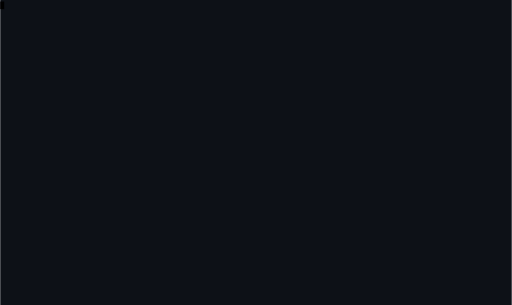
t = 0.00 s
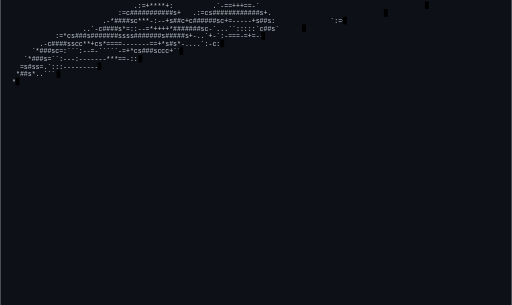
t = 0.83 s
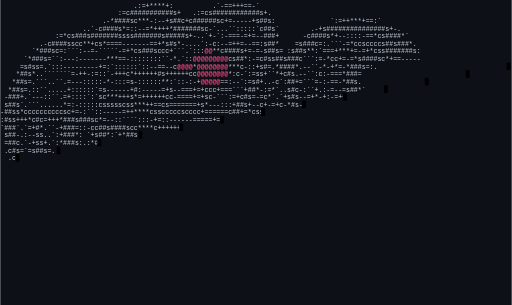
t = 1.63 s
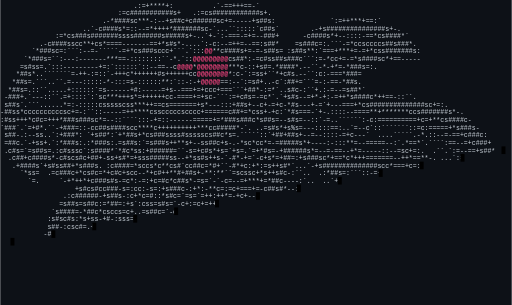
t = 2.50 s
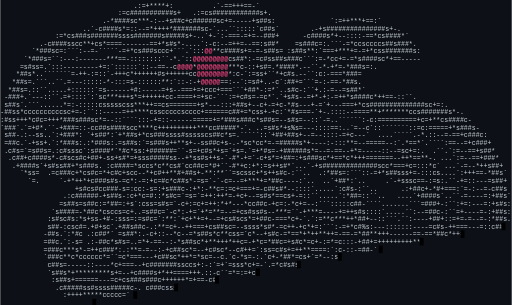
t = 3.30 s
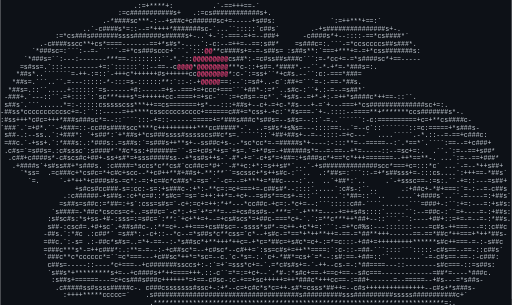
t = 4.12 s

The animated SVG that drew these frames (rendered in a browser with its animation timeline set to each time). Animation: 160 SMIL elements (animate=80,set=80); one cycle of 4.12 s.

<?xml version='1.0' encoding='utf-8'?>
<svg xmlns="http://www.w3.org/2000/svg" viewBox="0 0 1006.2 600.0" width="100%" height="100%">
<defs><clipPath id="clip-dinosaur-identity-0"><rect x="0" y="3.0" width="0" height="15"><animate attributeName="width" to="1006.2" dur="1.0s" begin="0.0s" fill="freeze" from="0" /></rect></clipPath><clipPath id="clip-dinosaur-identity-1"><rect x="0" y="18.0" width="0" height="15"><animate attributeName="width" to="1006.2" dur="1.0s" begin="0.08s" fill="freeze" from="0" /></rect></clipPath><clipPath id="clip-dinosaur-identity-2"><rect x="0" y="33.0" width="0" height="15"><animate attributeName="width" to="1006.2" dur="1.0s" begin="0.16s" fill="freeze" from="0" /></rect></clipPath><clipPath id="clip-dinosaur-identity-3"><rect x="0" y="48.0" width="0" height="15"><animate attributeName="width" to="1006.2" dur="1.0s" begin="0.24s" fill="freeze" from="0" /></rect></clipPath><clipPath id="clip-dinosaur-identity-4"><rect x="0" y="63.0" width="0" height="15"><animate attributeName="width" to="1006.2" dur="1.0s" begin="0.32s" fill="freeze" from="0" /></rect></clipPath><clipPath id="clip-dinosaur-identity-5"><rect x="0" y="78.0" width="0" height="15"><animate attributeName="width" to="1006.2" dur="1.0s" begin="0.4s" fill="freeze" from="0" /></rect></clipPath><clipPath id="clip-dinosaur-identity-6"><rect x="0" y="93.0" width="0" height="15"><animate attributeName="width" to="1006.2" dur="1.0s" begin="0.48s" fill="freeze" from="0" /></rect></clipPath><clipPath id="clip-dinosaur-identity-7"><rect x="0" y="108.0" width="0" height="15"><animate attributeName="width" to="1006.2" dur="1.0s" begin="0.56s" fill="freeze" from="0" /></rect></clipPath><clipPath id="clip-dinosaur-identity-8"><rect x="0" y="123.0" width="0" height="15"><animate attributeName="width" to="1006.2" dur="1.0s" begin="0.64s" fill="freeze" from="0" /></rect></clipPath><clipPath id="clip-dinosaur-identity-9"><rect x="0" y="138.0" width="0" height="15"><animate attributeName="width" to="1006.2" dur="1.0s" begin="0.72s" fill="freeze" from="0" /></rect></clipPath><clipPath id="clip-dinosaur-identity-10"><rect x="0" y="153.0" width="0" height="15"><animate attributeName="width" to="1006.2" dur="1.0s" begin="0.8s" fill="freeze" from="0" /></rect></clipPath><clipPath id="clip-dinosaur-identity-11"><rect x="0" y="168.0" width="0" height="15"><animate attributeName="width" to="1006.2" dur="1.0s" begin="0.88s" fill="freeze" from="0" /></rect></clipPath><clipPath id="clip-dinosaur-identity-12"><rect x="0" y="183.0" width="0" height="15"><animate attributeName="width" to="1006.2" dur="1.0s" begin="0.96s" fill="freeze" from="0" /></rect></clipPath><clipPath id="clip-dinosaur-identity-13"><rect x="0" y="198.0" width="0" height="15"><animate attributeName="width" to="1006.2" dur="1.0s" begin="1.04s" fill="freeze" from="0" /></rect></clipPath><clipPath id="clip-dinosaur-identity-14"><rect x="0" y="213.0" width="0" height="15"><animate attributeName="width" to="1006.2" dur="1.0s" begin="1.12s" fill="freeze" from="0" /></rect></clipPath><clipPath id="clip-dinosaur-identity-15"><rect x="0" y="228.0" width="0" height="15"><animate attributeName="width" to="1006.2" dur="1.0s" begin="1.2s" fill="freeze" from="0" /></rect></clipPath><clipPath id="clip-dinosaur-identity-16"><rect x="0" y="243.0" width="0" height="15"><animate attributeName="width" to="1006.2" dur="1.0s" begin="1.28s" fill="freeze" from="0" /></rect></clipPath><clipPath id="clip-dinosaur-identity-17"><rect x="0" y="258.0" width="0" height="15"><animate attributeName="width" to="1006.2" dur="1.0s" begin="1.36s" fill="freeze" from="0" /></rect></clipPath><clipPath id="clip-dinosaur-identity-18"><rect x="0" y="273.0" width="0" height="15"><animate attributeName="width" to="1006.2" dur="1.0s" begin="1.44s" fill="freeze" from="0" /></rect></clipPath><clipPath id="clip-dinosaur-identity-19"><rect x="0" y="288.0" width="0" height="15"><animate attributeName="width" to="1006.2" dur="1.0s" begin="1.52s" fill="freeze" from="0" /></rect></clipPath><clipPath id="clip-dinosaur-identity-20"><rect x="0" y="303.0" width="0" height="15"><animate attributeName="width" to="1006.2" dur="1.0s" begin="1.6s" fill="freeze" from="0" /></rect></clipPath><clipPath id="clip-dinosaur-identity-21"><rect x="0" y="318.0" width="0" height="15"><animate attributeName="width" to="1006.2" dur="1.0s" begin="1.68s" fill="freeze" from="0" /></rect></clipPath><clipPath id="clip-dinosaur-identity-22"><rect x="0" y="333.0" width="0" height="15"><animate attributeName="width" to="1006.2" dur="1.0s" begin="1.76s" fill="freeze" from="0" /></rect></clipPath><clipPath id="clip-dinosaur-identity-23"><rect x="0" y="348.0" width="0" height="15"><animate attributeName="width" to="1006.2" dur="1.0s" begin="1.84s" fill="freeze" from="0" /></rect></clipPath><clipPath id="clip-dinosaur-identity-24"><rect x="0" y="363.0" width="0" height="15"><animate attributeName="width" to="1006.2" dur="1.0s" begin="1.92s" fill="freeze" from="0" /></rect></clipPath><clipPath id="clip-dinosaur-identity-25"><rect x="0" y="378.0" width="0" height="15"><animate attributeName="width" to="1006.2" dur="1.0s" begin="2.0s" fill="freeze" from="0" /></rect></clipPath><clipPath id="clip-dinosaur-identity-26"><rect x="0" y="393.0" width="0" height="15"><animate attributeName="width" to="1006.2" dur="1.0s" begin="2.08s" fill="freeze" from="0" /></rect></clipPath><clipPath id="clip-dinosaur-identity-27"><rect x="0" y="408.0" width="0" height="15"><animate attributeName="width" to="1006.2" dur="1.0s" begin="2.16s" fill="freeze" from="0" /></rect></clipPath><clipPath id="clip-dinosaur-identity-28"><rect x="0" y="423.0" width="0" height="15"><animate attributeName="width" to="1006.2" dur="1.0s" begin="2.24s" fill="freeze" from="0" /></rect></clipPath><clipPath id="clip-dinosaur-identity-29"><rect x="0" y="438.0" width="0" height="15"><animate attributeName="width" to="1006.2" dur="1.0s" begin="2.32s" fill="freeze" from="0" /></rect></clipPath><clipPath id="clip-dinosaur-identity-30"><rect x="0" y="453.0" width="0" height="15"><animate attributeName="width" to="1006.2" dur="1.0s" begin="2.4s" fill="freeze" from="0" /></rect></clipPath><clipPath id="clip-dinosaur-identity-31"><rect x="0" y="468.0" width="0" height="15"><animate attributeName="width" to="1006.2" dur="1.0s" begin="2.48s" fill="freeze" from="0" /></rect></clipPath><clipPath id="clip-dinosaur-identity-32"><rect x="0" y="483.0" width="0" height="15"><animate attributeName="width" to="1006.2" dur="1.0s" begin="2.56s" fill="freeze" from="0" /></rect></clipPath><clipPath id="clip-dinosaur-identity-33"><rect x="0" y="498.0" width="0" height="15"><animate attributeName="width" to="1006.2" dur="1.0s" begin="2.64s" fill="freeze" from="0" /></rect></clipPath><clipPath id="clip-dinosaur-identity-34"><rect x="0" y="513.0" width="0" height="15"><animate attributeName="width" to="1006.2" dur="1.0s" begin="2.72s" fill="freeze" from="0" /></rect></clipPath><clipPath id="clip-dinosaur-identity-35"><rect x="0" y="528.0" width="0" height="15"><animate attributeName="width" to="1006.2" dur="1.0s" begin="2.8000000000000003s" fill="freeze" from="0" /></rect></clipPath><clipPath id="clip-dinosaur-identity-36"><rect x="0" y="543.0" width="0" height="15"><animate attributeName="width" to="1006.2" dur="1.0s" begin="2.88s" fill="freeze" from="0" /></rect></clipPath><clipPath id="clip-dinosaur-identity-37"><rect x="0" y="558.0" width="0" height="15"><animate attributeName="width" to="1006.2" dur="1.0s" begin="2.96s" fill="freeze" from="0" /></rect></clipPath><clipPath id="clip-dinosaur-identity-38"><rect x="0" y="573.0" width="0" height="15"><animate attributeName="width" to="1006.2" dur="1.0s" begin="3.04s" fill="freeze" from="0" /></rect></clipPath><clipPath id="clip-dinosaur-identity-39"><rect x="0" y="588.0" width="0" height="15"><animate attributeName="width" to="1006.2" dur="1.0s" begin="3.12s" fill="freeze" from="0" /></rect></clipPath></defs><rect width="100%" height="100%" fill="#0d1117" />
<g font-family="monospace" font-size="12.9px">
<text x="0" y="15.0" clip-path="url(#clip-dinosaur-identity-0)"><tspan fill="#c9d1d9" font-weight="normal">                                  .:=+****+:          .`-==+++==-`                                                                </tspan></text>
<text x="0" y="30.0" clip-path="url(#clip-dinosaur-identity-1)"><tspan fill="#c9d1d9" font-weight="normal">                              :=c###########s+   .:=cs############s+.                                                             </tspan></text>
<text x="0" y="45.0" clip-path="url(#clip-dinosaur-identity-2)"><tspan fill="#c9d1d9" font-weight="normal">                          .-*####sc***-:--+s##c+c######sc+=-----+s##s:              `:=++***+==:`                                 </tspan></text>
<text x="0" y="60.0" clip-path="url(#clip-dinosaur-identity-3)"><tspan fill="#c9d1d9" font-weight="normal">                     ..`-c####s*=::--=*++++*#######sc-`...``:::::`c##s`        .-+s###############s+-.                            </tspan></text>
<text x="0" y="75.0" clip-path="url(#clip-dinosaur-identity-4)"><tspan fill="#c9d1d9" font-weight="normal">              :=*cs###s#######ssss#######s#####s+-..`+-`:-===-=+=--###+      -c####s*+--::::-==*cs####*`                          </tspan></text>
<text x="0" y="90.0" clip-path="url(#clip-dinosaur-identity-5)"><tspan fill="#c9d1d9" font-weight="normal">          .-c####sscc**+cs*====-------==+*s#s*-....`:-c:--=++=--==:s##*    =s###c=:.```-=*ccsccccs##s###*.                        </tspan></text>
<text x="0" y="105.0" clip-path="url(#clip-dinosaur-identity-6)"><tspan fill="#c9d1d9" font-weight="normal">        `*###sc=:```:--=-`````-=+*cs###sccc+```.`:::</tspan><tspan fill="#ff4785" font-weight="bold">@@</tspan><tspan fill="#c9d1d9" font-weight="normal">**c####s+=-=-s##s= :s##s**:`===+***+=-=+*css#######s:                       </tspan></text>
<text x="0" y="120.0" clip-path="url(#clip-dinosaur-identity-7)"><tspan fill="#c9d1d9" font-weight="normal">      `*###s=``:---:-------***==-::::::::``-*.`::</tspan><tspan fill="#ff4785" font-weight="bold">@@@@@@@@@</tspan><tspan fill="#c9d1d9" font-weight="normal">cs##*:-=c#ss##s###c```:=-*cc+=-=*s####sc*+==-----                       </tspan></text>
<text x="0" y="135.0" clip-path="url(#clip-dinosaur-identity-8)"><tspan fill="#c9d1d9" font-weight="normal">     =s#ss=.`:::---------+=:`::::::`::--==--c</tspan><tspan fill="#ff4785" font-weight="bold">@@@@</tspan><tspan fill="#c9d1d9" font-weight="normal">*</tspan><tspan fill="#ff4785" font-weight="bold">@@@@@@@@</tspan><tspan fill="#c9d1d9" font-weight="normal">***c-::+s#=.*####*.--``-*-+*=-*###s=:.                                  </tspan></text>
<text x="0" y="150.0" clip-path="url(#clip-dinosaur-identity-9)"><tspan fill="#c9d1d9" font-weight="normal">    *##s*..```````=-++-:=::`-+++c*++++++#s++++++cc</tspan><tspan fill="#ff4785" font-weight="bold">@@@@@@@@</tspan><tspan fill="#c9d1d9" font-weight="normal">*:c-`:=ss+``*+c#s.--``:c:-===*###=                                      </tspan></text>
<text x="0" y="165.0" clip-path="url(#clip-dinosaur-identity-10)"><tspan fill="#c9d1d9" font-weight="normal">   *##s=.```..``.=---:::::-*-:::=s-::::::**:`::-:-+</tspan><tspan fill="#ff4785" font-weight="bold">@@@@@</tspan><tspan fill="#c9d1d9" font-weight="normal">==:--`:=s#+..-c`:##+=```=-:-==-*##s.                                      </tspan></text>
<text x="0" y="180.0" clip-path="url(#clip-dinosaur-identity-11)"><tspan fill="#c9d1d9" font-weight="normal">  *##s=.::``.....+::::::`=s------+#:-----=+s--===+=+ccc+===```+##*-:=*`..s#c-:``+.:-=--=s##*`                                     </tspan></text>
<text x="0" y="195.0" clip-path="url(#clip-dinosaur-identity-12)"><tspan fill="#c9d1d9" font-weight="normal"> -###+.`---::``.=+::::`:`sc***+++s*=++++++cc-====+=+sc-```:=+c#s=-=c*`.`+s#s--=+*-+:-=++*s####c*++==-::``.                        </tspan></text>
<text x="0" y="210.0" clip-path="url(#clip-dinosaur-identity-13)"><tspan fill="#c9d1d9" font-weight="normal"> s##s`.```......*=:-:::::cssssscss***++==cs=======+s*---:::+##s+--c+-=+c-*#s---+-=`+---===+*cs##############sc+=:.                </tspan></text>
<text x="0" y="225.0" clip-path="url(#clip-dinosaur-identity-14)"><tspan fill="#c9d1d9" font-weight="normal">-##ss*ccccccccccsc+=-:``::-----=++****csscccccscccc+======c##+=*css+-+c:`*#s===-`+-.::::--====**+*******ccs#######s*-.            </tspan></text>
<text x="0" y="240.0" clip-path="url(#clip-dinosaur-identity-15)"><tspan fill="#c9d1d9" font-weight="normal">:#ss+++*c#c=+++*###s###sc*=--::````:::-+=::------=====+=*###s###c*s##s=--s#s=--::`-=..``````:-c:==========+c=+**cs####c-          </tspan></text>
<text x="0" y="255.0" clip-path="url(#clip-dinosaur-identity-16)"><tspan fill="#c9d1d9" font-weight="normal">`###`.`=+#*.``-+###=::-cc##s####scc****c++++++++++***cc#####*-`. ..=s#s*+s%s=---::::==:..`=--c`::```````::=c:=====+*s###s-        </tspan></text>
<text x="0" y="270.0" clip-path="url(#clip-dinosaur-identity-17)"><tspan fill="#c9d1d9" font-weight="normal"> s##-.:--ss..`:+###*: `+s##*:`+*##s+*cs###ssss#ssssscs##c*s=.`````::`+##+##s+--=--::::-=+c---`  ....`````.-*.::--=-==+c###c:      </tspan></text>
<text x="0" y="285.0" clip-path="url(#clip-dinosaur-identity-18)"><tspan fill="#c9d1d9" font-weight="normal"> =##c.`-+ss+.`:*###s:.:*###s:.=s##s:`=s###s++**s+--ss##c+s-.-*sc*cc*=-=#####s*+----:-:::**=--=====--:`.*==*`.````:==--=+c###+     </tspan></text>
<text x="0" y="300.0" clip-path="url(#clip-dinosaur-identity-19)"><tspan fill="#c9d1d9" font-weight="normal"> .c#s=`=s##s=.:c#sssc`:s####*`*#c*ss:+######=``-s=+c#s*+s=`+s=.`=+*#s=-+######s*=--=-==--+*=-----::--=sc+=:.  .``.`:=--==+s##*    </tspan></text>
<text x="0" y="315.0" clip-path="url(#clip-dinosaur-identity-20)"><tspan fill="#c9d1d9" font-weight="normal">  .c##+c####s*-c#scs#c+##+-ss+s#*=+sss#####ss--+*ss#s++s-`-#*-+=`-c+s*=+##=:+s###sc*+==*c*+++=======--++*==**-. ...`:=--==+###*   </tspan></text>
<text x="0" y="330.0" clip-path="url(#clip-dinosaur-identity-21)"><tspan fill="#c9d1d9" font-weight="normal">   .+####s`+s#ss##+*s###s. :c####=*sccs*c**cs#`cc##c=*#+``-#*+c:+*:=s++s#*`...`-+s##############scc*===+c=:::*c` ...`-=--*++s##+  </tspan></text>
<text x="0" y="345.0" clip-path="url(#clip-dinosaur-identity-22)"><tspan fill="#c9d1d9" font-weight="normal">     `*ss=  .=c###c+*cs#c=*+c#c+scc--*+c#++**#+##s+-**:**``=scssc+*s++s#c-:``..  .:*##s=:```::-=+*s##sss+=-:::cs....`:+++==-*##s` </tspan></text>
<text x="0" y="360.0" clip-path="url(#clip-dinosaur-identity-23)"><tspan fill="#c9d1d9" font-weight="normal">       `=.     `-+*++*+c###s#s-=c*:-=:+c=#c*c##s*-=s=`-`-c=--=+***+=*##c----:`..  ..`+##*:`..     .`-+sssc==-:=s:.``-+=::---=s##+ </tspan></text>
<text x="0" y="375.0" clip-path="url(#clip-dinosaur-identity-24)"><tspan fill="#c9d1d9" font-weight="normal">                   +s#cs#cc###-s=:cc:-s=:+s###c-:+*:-**c=:=c+===+=-c##s#*--::::`.....`:c#s-:``..      .:+##c+-*#+===:`=-:--=-c##s </tspan></text>
<text x="0" y="390.0" clip-path="url(#clip-dinosaur-identity-25)"><tspan fill="#c9d1d9" font-weight="normal">                .:c######-+s##s-:c+*c=#::*s#c=`=s=`=++:++*=-+c+--=s#s*==cs+-=::``.....`:*##=::``..   ....`+####s`..``-=----=:+##s`</tspan></text>
<text x="0" y="405.0" clip-path="url(#clip-dinosaur-identity-26)"><tspan fill="#c9d1d9" font-weight="normal">               =s##s=s##c:=*##=:+s`:css=s#s=`-c+:=c+=++:*+*---*cc##c-+c=:-*c+=--:```:::::c##-````.......```=###+-:``:+=:---=:+s#s:</tspan></text>
<text x="0" y="420.0" clip-path="url(#clip-dinosaur-identity-27)"><tspan fill="#c9d1d9" font-weight="normal">             `s####=-*##c*csccs=c+..=s##c=`-c*:-+=`+*=**=--=+cs#ss#s--***=``-+***=----+=++s#s::::`.....``:--=##c-:``=+----=-:+##s:</tspan></text>
<text x="0" y="435.0" clip-path="url(#clip-dinosaur-identity-28)"><tspan fill="#c9d1d9" font-weight="normal">            :s#sc#s:*s+ss-+#-:sss=:=s#c=`:**:`+c+*+=+--=+cs#scs*=+##c-===*c+-`.`:=**c***++*##+--::```.``:----+##+::=+=-=--=-:*##s.</tspan></text>
<text x="0" y="450.0" clip-path="url(#clip-dinosaur-identity-29)"><tspan fill="#c9d1d9" font-weight="normal">            s##-:csc#=.+#+sc`.+##s##c-.:**=c+--++===+cs##sc=--ssss*s#*-=c++-+c*+=:```:-=+*c#%s:---:::::::----=c#s-++===---=::c##c </tspan></text>
<text x="0" y="465.0" clip-path="url(#clip-dinosaur-identity-30)"><tspan fill="#c9d1d9" font-weight="normal">           -##s.`:*#c .:c##*` =s##*:.-c+::--*c--=*s##s*c**css=`c*--+s#c-=*==*+*++**++=-==-=*##**+++------==-==*##c*++===+*++*##s- </tspan></text>
<text x="0" y="480.0" clip-path="url(#clip-dinosaur-identity-31)"><tspan fill="#c9d1d9" font-weight="normal">           =##c.`:-s= .:-##c*s#s=..=*+-==--:-*s##sc*+**+++*++c=-+*c=*##c=+s#c*=c+-:=*=c:::-+##+=+++++++++******s#c++===-=-:-s##c  </tspan></text>
<text x="0" y="495.0" clip-path="url(#clip-dinosaur-identity-32)"><tspan fill="#c9d1d9" font-weight="normal">           =###c***s*-=++c###*:.:**=-=--:-+c##sc*=--+c#sc*--c#++=`:ss=c#s+=++**====:`:c-::-=##-```::::```:::::-c#s==--==-::c##s`  </tspan></text>
<text x="0" y="510.0" clip-path="url(#clip-dinosaur-identity-33)"><tspan fill="#c9d1d9" font-weight="normal">           `###c**c*cccccc*=``=c*===---+c##sc*++*=*sc=--c.`c-*s=-:.`c+-*##*=cs+`=*--:s#:==-+##=::``........`-=-c#s==-==-:-c###:   </tspan></text>
<text x="0" y="525.0" clip-path="url(#clip-dinosaur-identity-34)"><tspan fill="#c9d1d9" font-weight="normal">            c##s=-----::----*c+===--+c#######ssccs+:-:`=+`=sss*c+=-`.=*c#s#s+=-`-++--cs-=-:*##====---::--------s#c===-::=s##s:    </tspan></text>
<text x="0" y="540.0" clip-path="url(#clip-dinosaur-identity-35)"><tspan fill="#c9d1d9" font-weight="normal">            `s##s*+*********s+=--+c####s+*++====+++.::-c``=*=:=+c+--`.*#-:*s#c+==-+==c+==--s#c===-------------=##*=----*###c.     </tspan></text>
<text x="0" y="555.0" clip-path="url(#clip-dinosaur-identity-36)"><tspan fill="#c9d1d9" font-weight="normal">             :s##s+======---=c+cs###s###c++++++*=+==-c#sc-:c-+==+sc+++++=++*###c*+++cc==-:=##+------=--=====--+#s---=*s##s-       </tspan></text>
<text x="0" y="570.0" clip-path="url(#clip-dinosaur-identity-37)"><tspan fill="#c9d1d9" font-weight="normal">              .c#####ss#ssss#####c-. c###csssssss#ssc+-:+*--c=+c#c*s*c=++-s#*=csss*##++=--c#s+++++++++++++++--c#s+*s###s-         </tspan></text>
<text x="0" y="585.0" clip-path="url(#clip-dinosaur-identity-38)"><tspan fill="#c9d1d9" font-weight="normal">                :++++*****ccccc=`    .s#####################################s##########sss##########sssss###########c+`           </tspan></text>
<text x="0" y="600.0" clip-path="url(#clip-dinosaur-identity-39)"><tspan fill="#c9d1d9" font-weight="normal">                                      .**************************************************************************=:.              </tspan></text>
<rect x="0" y="3.0" width="7.74" height="15.0" fill="#000000" opacity="0"><set attributeName="opacity" to="1" begin="0.0s" /><animate attributeName="x" to="1006.2" dur="1.0s" begin="0.0s" fill="freeze" from="0" /><set attributeName="opacity" to="0" begin="1.0s" fill="freeze" /></rect><rect x="0" y="18.0" width="7.74" height="15.0" fill="#000000" opacity="0"><set attributeName="opacity" to="1" begin="0.08s" /><animate attributeName="x" to="1006.2" dur="1.0s" begin="0.08s" fill="freeze" from="0" /><set attributeName="opacity" to="0" begin="1.08s" fill="freeze" /></rect><rect x="0" y="33.0" width="7.74" height="15.0" fill="#000000" opacity="0"><set attributeName="opacity" to="1" begin="0.16s" /><animate attributeName="x" to="1006.2" dur="1.0s" begin="0.16s" fill="freeze" from="0" /><set attributeName="opacity" to="0" begin="1.16s" fill="freeze" /></rect><rect x="0" y="48.0" width="7.74" height="15.0" fill="#000000" opacity="0"><set attributeName="opacity" to="1" begin="0.24s" /><animate attributeName="x" to="1006.2" dur="1.0s" begin="0.24s" fill="freeze" from="0" /><set attributeName="opacity" to="0" begin="1.24s" fill="freeze" /></rect><rect x="0" y="63.0" width="7.74" height="15.0" fill="#000000" opacity="0"><set attributeName="opacity" to="1" begin="0.32s" /><animate attributeName="x" to="1006.2" dur="1.0s" begin="0.32s" fill="freeze" from="0" /><set attributeName="opacity" to="0" begin="1.32s" fill="freeze" /></rect><rect x="0" y="78.0" width="7.74" height="15.0" fill="#000000" opacity="0"><set attributeName="opacity" to="1" begin="0.4s" /><animate attributeName="x" to="1006.2" dur="1.0s" begin="0.4s" fill="freeze" from="0" /><set attributeName="opacity" to="0" begin="1.4s" fill="freeze" /></rect><rect x="0" y="93.0" width="7.74" height="15.0" fill="#000000" opacity="0"><set attributeName="opacity" to="1" begin="0.48s" /><animate attributeName="x" to="1006.2" dur="1.0s" begin="0.48s" fill="freeze" from="0" /><set attributeName="opacity" to="0" begin="1.48s" fill="freeze" /></rect><rect x="0" y="108.0" width="7.74" height="15.0" fill="#000000" opacity="0"><set attributeName="opacity" to="1" begin="0.56s" /><animate attributeName="x" to="1006.2" dur="1.0s" begin="0.56s" fill="freeze" from="0" /><set attributeName="opacity" to="0" begin="1.56s" fill="freeze" /></rect><rect x="0" y="123.0" width="7.74" height="15.0" fill="#000000" opacity="0"><set attributeName="opacity" to="1" begin="0.64s" /><animate attributeName="x" to="1006.2" dur="1.0s" begin="0.64s" fill="freeze" from="0" /><set attributeName="opacity" to="0" begin="1.6400000000000001s" fill="freeze" /></rect><rect x="0" y="138.0" width="7.74" height="15.0" fill="#000000" opacity="0"><set attributeName="opacity" to="1" begin="0.72s" /><animate attributeName="x" to="1006.2" dur="1.0s" begin="0.72s" fill="freeze" from="0" /><set attributeName="opacity" to="0" begin="1.72s" fill="freeze" /></rect><rect x="0" y="153.0" width="7.74" height="15.0" fill="#000000" opacity="0"><set attributeName="opacity" to="1" begin="0.8s" /><animate attributeName="x" to="1006.2" dur="1.0s" begin="0.8s" fill="freeze" from="0" /><set attributeName="opacity" to="0" begin="1.8s" fill="freeze" /></rect><rect x="0" y="168.0" width="7.74" height="15.0" fill="#000000" opacity="0"><set attributeName="opacity" to="1" begin="0.88s" /><animate attributeName="x" to="1006.2" dur="1.0s" begin="0.88s" fill="freeze" from="0" /><set attributeName="opacity" to="0" begin="1.88s" fill="freeze" /></rect><rect x="0" y="183.0" width="7.74" height="15.0" fill="#000000" opacity="0"><set attributeName="opacity" to="1" begin="0.96s" /><animate attributeName="x" to="1006.2" dur="1.0s" begin="0.96s" fill="freeze" from="0" /><set attributeName="opacity" to="0" begin="1.96s" fill="freeze" /></rect><rect x="0" y="198.0" width="7.74" height="15.0" fill="#000000" opacity="0"><set attributeName="opacity" to="1" begin="1.04s" /><animate attributeName="x" to="1006.2" dur="1.0s" begin="1.04s" fill="freeze" from="0" /><set attributeName="opacity" to="0" begin="2.04s" fill="freeze" /></rect><rect x="0" y="213.0" width="7.74" height="15.0" fill="#000000" opacity="0"><set attributeName="opacity" to="1" begin="1.12s" /><animate attributeName="x" to="1006.2" dur="1.0s" begin="1.12s" fill="freeze" from="0" /><set attributeName="opacity" to="0" begin="2.12s" fill="freeze" /></rect><rect x="0" y="228.0" width="7.74" height="15.0" fill="#000000" opacity="0"><set attributeName="opacity" to="1" begin="1.2s" /><animate attributeName="x" to="1006.2" dur="1.0s" begin="1.2s" fill="freeze" from="0" /><set attributeName="opacity" to="0" begin="2.2s" fill="freeze" /></rect><rect x="0" y="243.0" width="7.74" height="15.0" fill="#000000" opacity="0"><set attributeName="opacity" to="1" begin="1.28s" /><animate attributeName="x" to="1006.2" dur="1.0s" begin="1.28s" fill="freeze" from="0" /><set attributeName="opacity" to="0" begin="2.2800000000000002s" fill="freeze" /></rect><rect x="0" y="258.0" width="7.74" height="15.0" fill="#000000" opacity="0"><set attributeName="opacity" to="1" begin="1.36s" /><animate attributeName="x" to="1006.2" dur="1.0s" begin="1.36s" fill="freeze" from="0" /><set attributeName="opacity" to="0" begin="2.3600000000000003s" fill="freeze" /></rect><rect x="0" y="273.0" width="7.74" height="15.0" fill="#000000" opacity="0"><set attributeName="opacity" to="1" begin="1.44s" /><animate attributeName="x" to="1006.2" dur="1.0s" begin="1.44s" fill="freeze" from="0" /><set attributeName="opacity" to="0" begin="2.44s" fill="freeze" /></rect><rect x="0" y="288.0" width="7.74" height="15.0" fill="#000000" opacity="0"><set attributeName="opacity" to="1" begin="1.52s" /><animate attributeName="x" to="1006.2" dur="1.0s" begin="1.52s" fill="freeze" from="0" /><set attributeName="opacity" to="0" begin="2.52s" fill="freeze" /></rect><rect x="0" y="303.0" width="7.74" height="15.0" fill="#000000" opacity="0"><set attributeName="opacity" to="1" begin="1.6s" /><animate attributeName="x" to="1006.2" dur="1.0s" begin="1.6s" fill="freeze" from="0" /><set attributeName="opacity" to="0" begin="2.6s" fill="freeze" /></rect><rect x="0" y="318.0" width="7.74" height="15.0" fill="#000000" opacity="0"><set attributeName="opacity" to="1" begin="1.68s" /><animate attributeName="x" to="1006.2" dur="1.0s" begin="1.68s" fill="freeze" from="0" /><set attributeName="opacity" to="0" begin="2.6799999999999997s" fill="freeze" /></rect><rect x="0" y="333.0" width="7.74" height="15.0" fill="#000000" opacity="0"><set attributeName="opacity" to="1" begin="1.76s" /><animate attributeName="x" to="1006.2" dur="1.0s" begin="1.76s" fill="freeze" from="0" /><set attributeName="opacity" to="0" begin="2.76s" fill="freeze" /></rect><rect x="0" y="348.0" width="7.74" height="15.0" fill="#000000" opacity="0"><set attributeName="opacity" to="1" begin="1.84s" /><animate attributeName="x" to="1006.2" dur="1.0s" begin="1.84s" fill="freeze" from="0" /><set attributeName="opacity" to="0" begin="2.84s" fill="freeze" /></rect><rect x="0" y="363.0" width="7.74" height="15.0" fill="#000000" opacity="0"><set attributeName="opacity" to="1" begin="1.92s" /><animate attributeName="x" to="1006.2" dur="1.0s" begin="1.92s" fill="freeze" from="0" /><set attributeName="opacity" to="0" begin="2.92s" fill="freeze" /></rect><rect x="0" y="378.0" width="7.74" height="15.0" fill="#000000" opacity="0"><set attributeName="opacity" to="1" begin="2.0s" /><animate attributeName="x" to="1006.2" dur="1.0s" begin="2.0s" fill="freeze" from="0" /><set attributeName="opacity" to="0" begin="3.0s" fill="freeze" /></rect><rect x="0" y="393.0" width="7.74" height="15.0" fill="#000000" opacity="0"><set attributeName="opacity" to="1" begin="2.08s" /><animate attributeName="x" to="1006.2" dur="1.0s" begin="2.08s" fill="freeze" from="0" /><set attributeName="opacity" to="0" begin="3.08s" fill="freeze" /></rect><rect x="0" y="408.0" width="7.74" height="15.0" fill="#000000" opacity="0"><set attributeName="opacity" to="1" begin="2.16s" /><animate attributeName="x" to="1006.2" dur="1.0s" begin="2.16s" fill="freeze" from="0" /><set attributeName="opacity" to="0" begin="3.16s" fill="freeze" /></rect><rect x="0" y="423.0" width="7.74" height="15.0" fill="#000000" opacity="0"><set attributeName="opacity" to="1" begin="2.24s" /><animate attributeName="x" to="1006.2" dur="1.0s" begin="2.24s" fill="freeze" from="0" /><set attributeName="opacity" to="0" begin="3.24s" fill="freeze" /></rect><rect x="0" y="438.0" width="7.74" height="15.0" fill="#000000" opacity="0"><set attributeName="opacity" to="1" begin="2.32s" /><animate attributeName="x" to="1006.2" dur="1.0s" begin="2.32s" fill="freeze" from="0" /><set attributeName="opacity" to="0" begin="3.32s" fill="freeze" /></rect><rect x="0" y="453.0" width="7.74" height="15.0" fill="#000000" opacity="0"><set attributeName="opacity" to="1" begin="2.4s" /><animate attributeName="x" to="1006.2" dur="1.0s" begin="2.4s" fill="freeze" from="0" /><set attributeName="opacity" to="0" begin="3.4s" fill="freeze" /></rect><rect x="0" y="468.0" width="7.74" height="15.0" fill="#000000" opacity="0"><set attributeName="opacity" to="1" begin="2.48s" /><animate attributeName="x" to="1006.2" dur="1.0s" begin="2.48s" fill="freeze" from="0" /><set attributeName="opacity" to="0" begin="3.48s" fill="freeze" /></rect><rect x="0" y="483.0" width="7.74" height="15.0" fill="#000000" opacity="0"><set attributeName="opacity" to="1" begin="2.56s" /><animate attributeName="x" to="1006.2" dur="1.0s" begin="2.56s" fill="freeze" from="0" /><set attributeName="opacity" to="0" begin="3.56s" fill="freeze" /></rect><rect x="0" y="498.0" width="7.74" height="15.0" fill="#000000" opacity="0"><set attributeName="opacity" to="1" begin="2.64s" /><animate attributeName="x" to="1006.2" dur="1.0s" begin="2.64s" fill="freeze" from="0" /><set attributeName="opacity" to="0" begin="3.64s" fill="freeze" /></rect><rect x="0" y="513.0" width="7.74" height="15.0" fill="#000000" opacity="0"><set attributeName="opacity" to="1" begin="2.72s" /><animate attributeName="x" to="1006.2" dur="1.0s" begin="2.72s" fill="freeze" from="0" /><set attributeName="opacity" to="0" begin="3.72s" fill="freeze" /></rect><rect x="0" y="528.0" width="7.74" height="15.0" fill="#000000" opacity="0"><set attributeName="opacity" to="1" begin="2.8000000000000003s" /><animate attributeName="x" to="1006.2" dur="1.0s" begin="2.8000000000000003s" fill="freeze" from="0" /><set attributeName="opacity" to="0" begin="3.8000000000000003s" fill="freeze" /></rect><rect x="0" y="543.0" width="7.74" height="15.0" fill="#000000" opacity="0"><set attributeName="opacity" to="1" begin="2.88s" /><animate attributeName="x" to="1006.2" dur="1.0s" begin="2.88s" fill="freeze" from="0" /><set attributeName="opacity" to="0" begin="3.88s" fill="freeze" /></rect><rect x="0" y="558.0" width="7.74" height="15.0" fill="#000000" opacity="0"><set attributeName="opacity" to="1" begin="2.96s" /><animate attributeName="x" to="1006.2" dur="1.0s" begin="2.96s" fill="freeze" from="0" /><set attributeName="opacity" to="0" begin="3.96s" fill="freeze" /></rect><rect x="0" y="573.0" width="7.74" height="15.0" fill="#000000" opacity="0"><set attributeName="opacity" to="1" begin="3.04s" /><animate attributeName="x" to="1006.2" dur="1.0s" begin="3.04s" fill="freeze" from="0" /><set attributeName="opacity" to="0" begin="4.04s" fill="freeze" /></rect><rect x="0" y="588.0" width="7.74" height="15.0" fill="#000000" opacity="0"><set attributeName="opacity" to="1" begin="3.12s" /><animate attributeName="x" to="1006.2" dur="1.0s" begin="3.12s" fill="freeze" from="0" /><set attributeName="opacity" to="0" begin="4.12s" fill="freeze" /></rect></g>
</svg>
